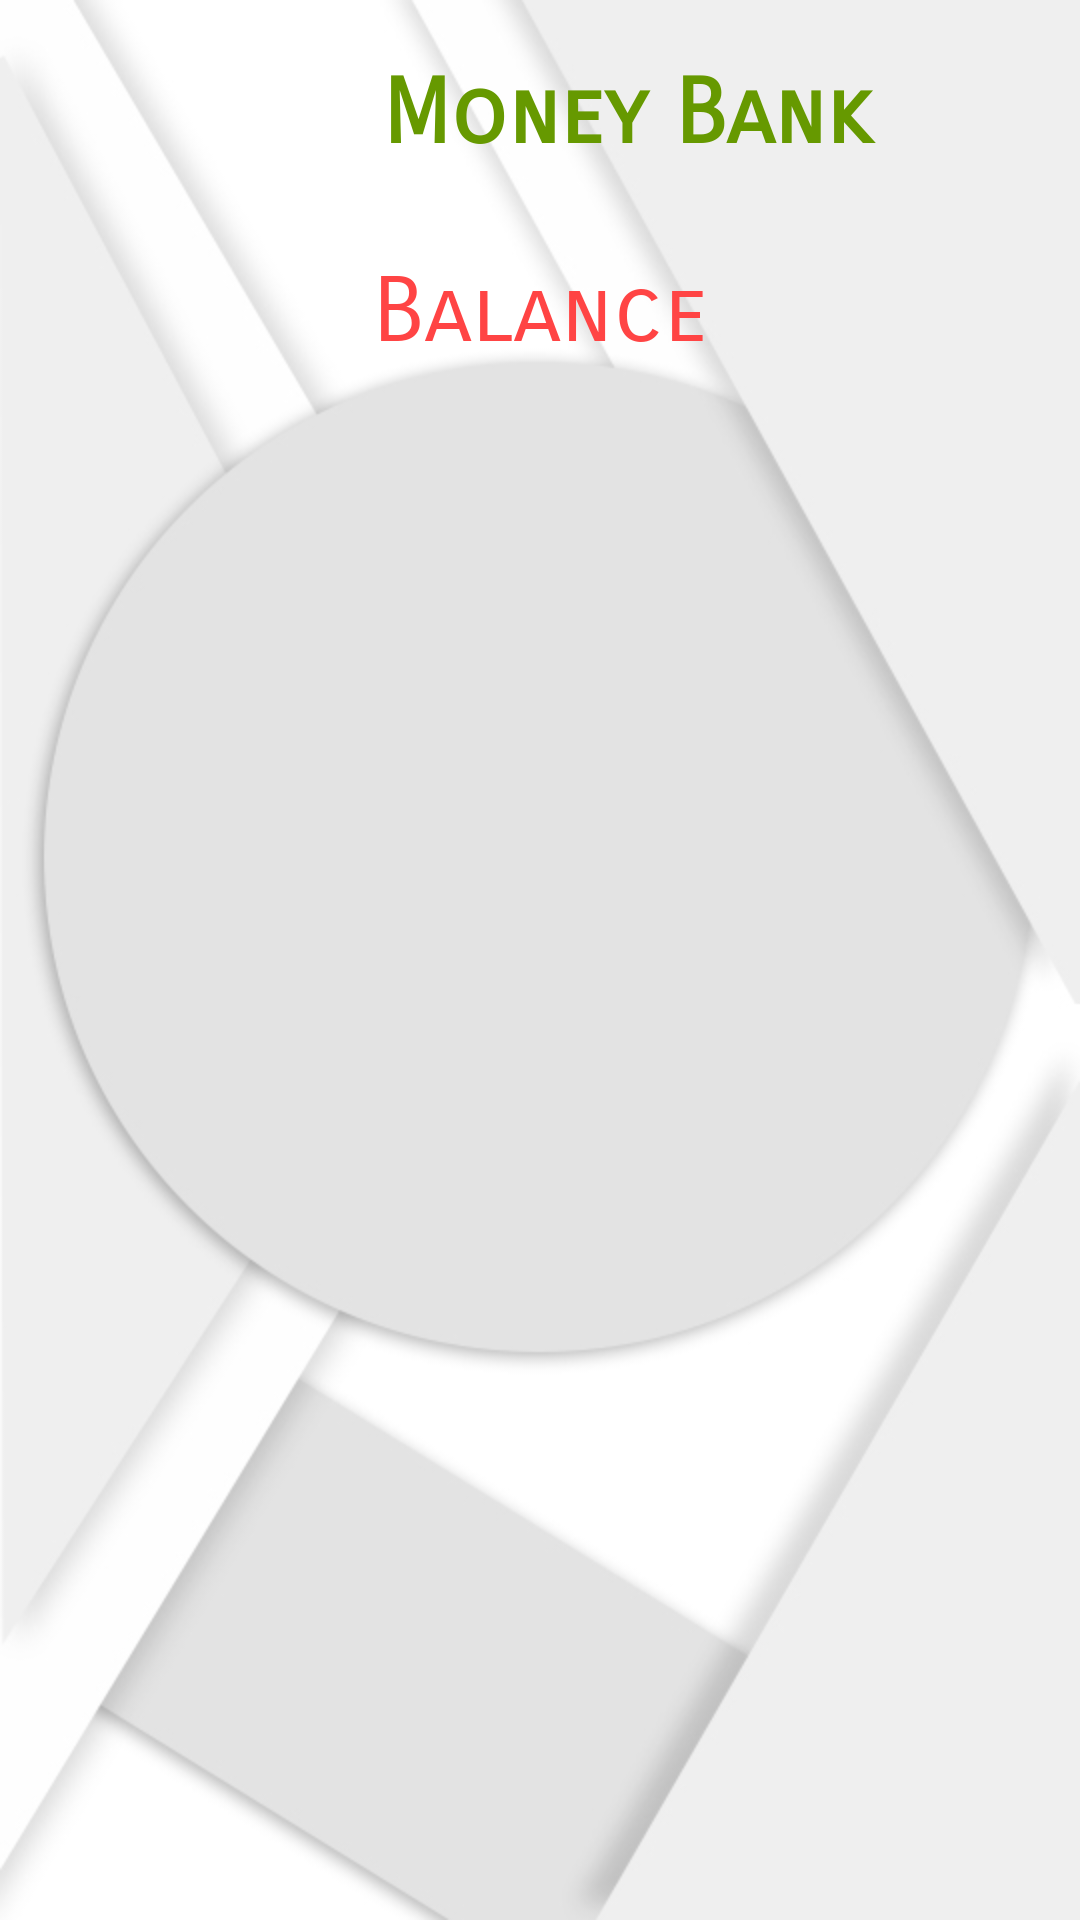

Here is an Android app screen rendered from its layout file. Give the layout XML and the strings, colors and styles it references.
<!-- AndroidManifest.xml: application theme AppTheme -->
<!-- res/layout/content_main.xml -->
<?xml version="1.0" encoding="utf-8"?>
<LinearLayout xmlns:android="http://schemas.android.com/apk/res/android"
    xmlns:app="http://schemas.android.com/apk/res-auto"
    xmlns:tools="http://schemas.android.com/tools"
    android:layout_width="match_parent"
    android:layout_height="match_parent"
    android:orientation="vertical"
    android:background="@drawable/banner2"
    app:layout_behavior="@string/appbar_scrolling_view_behavior"
    tools:context="com.shiva.moneybank.MainActivity"
    tools:showIn="@layout/app_bar_main">


    <LinearLayout
        android:layout_width="match_parent"
        android:layout_height="wrap_content"
        android:orientation="horizontal">

        <ImageView
            android:id="@+id/imageView6"
            android:layout_width="wrap_content"
            android:layout_height="wrap_content"
            android:layout_weight="0.26"
            app:srcCompat="@drawable/hdpi" />

        <TextView
            android:id="@+id/textView12"
            android:layout_width="wrap_content"
            android:layout_height="wrap_content"
            android:layout_marginTop="20dp"
            android:layout_weight="0.14"
            android:fontFamily="sans-serif-smallcaps"
            android:lineSpacingExtra="14sp"
            android:text="@string/app_name"
            android:textColor="@android:color/holo_green_dark"
            android:textSize="30sp"
            android:textStyle="bold" />
    </LinearLayout>

    <LinearLayout
        android:layout_marginTop="30dp"
        android:layout_width="match_parent"
        android:layout_height="wrap_content"
        android:orientation="vertical">

        <TextView
            android:id="@+id/textView14"
            android:gravity="center"
            android:layout_width="match_parent"
            android:layout_height="wrap_content"
            android:fontFamily="sans-serif-smallcaps"
            android:text="@string/balance"
            android:textColor="@android:color/holo_red_light"
            android:textSize="30sp" />

        <TextView
            android:gravity="center"
            android:fontFamily="sans-serif-smallcaps"
            android:textSize="30sp"
            android:id="@+id/currencyView"
            android:layout_width="match_parent"
            android:layout_height="wrap_content"
             />

        <TextView
            android:id="@+id/currencyNameView"
            android:layout_width="match_parent"
            android:layout_height="wrap_content"
            android:fontFamily="sans-serif-smallcaps"
            android:gravity="center"
            android:textColor="@color/highlight"
            android:textSize="24sp" />

        <ListView
            android:id="@+id/mainCardsList"
            android:layout_width="match_parent"
            android:layout_height="match_parent" />
    </LinearLayout>
</LinearLayout>
<!-- res/layout/app_bar_main.xml (included above) -->
<?xml version="1.0" encoding="utf-8"?>
<android.support.design.widget.CoordinatorLayout xmlns:android="http://schemas.android.com/apk/res/android"
    xmlns:app="http://schemas.android.com/apk/res-auto"
    xmlns:tools="http://schemas.android.com/tools"
    android:layout_width="match_parent"
    android:layout_height="match_parent"
    tools:context="com.shiva.moneybank.MainActivity">

    <android.support.design.widget.AppBarLayout
        android:layout_width="match_parent"
        android:layout_height="wrap_content"
        android:theme="@style/AppTheme.AppBarOverlay">

        <android.support.v7.widget.Toolbar
            android:id="@+id/toolbar"
            android:layout_width="match_parent"
            android:layout_height="?attr/actionBarSize"
            android:background="?attr/colorPrimary"
            app:popupTheme="@style/AppTheme.PopupOverlay" />

    </android.support.design.widget.AppBarLayout>

    <include layout="@layout/content_main" />


</android.support.design.widget.CoordinatorLayout>
<!-- resources referenced by this layout -->
<resources>
  <color name="highlight">#4caf50</color>
  <!-- drawable banner2: jpg bitmap (drawable, 48336 bytes) -->
  <string name="app_name">Money Bank</string>
  <string name="balance">Balance</string>
  <style name="AppTheme" parent="Theme.AppCompat.Light">
          
          <item name="colorPrimary">@color/colorPrimary</item>
          <item name="colorPrimaryDark">@color/colorPrimaryDark</item>
          <item name="colorAccent">@color/colorAccent</item>
          <item name="android:colorControlActivated">@color/highlight</item>
          <item name="android:colorControlNormal">@color/normal</item>
          <item name="android:colorControlHighlight">@color/highlight</item>
          <item name="windowActionBar">false</item>
          <item name="windowNoTitle">true</item>
      </style>
  <color name="colorPrimary">#ff5722</color>
  <color name="colorPrimaryDark">#303f9f</color>
  <color name="colorAccent">#FF4081</color>
  <color name="normal">#f44336</color>
</resources>
